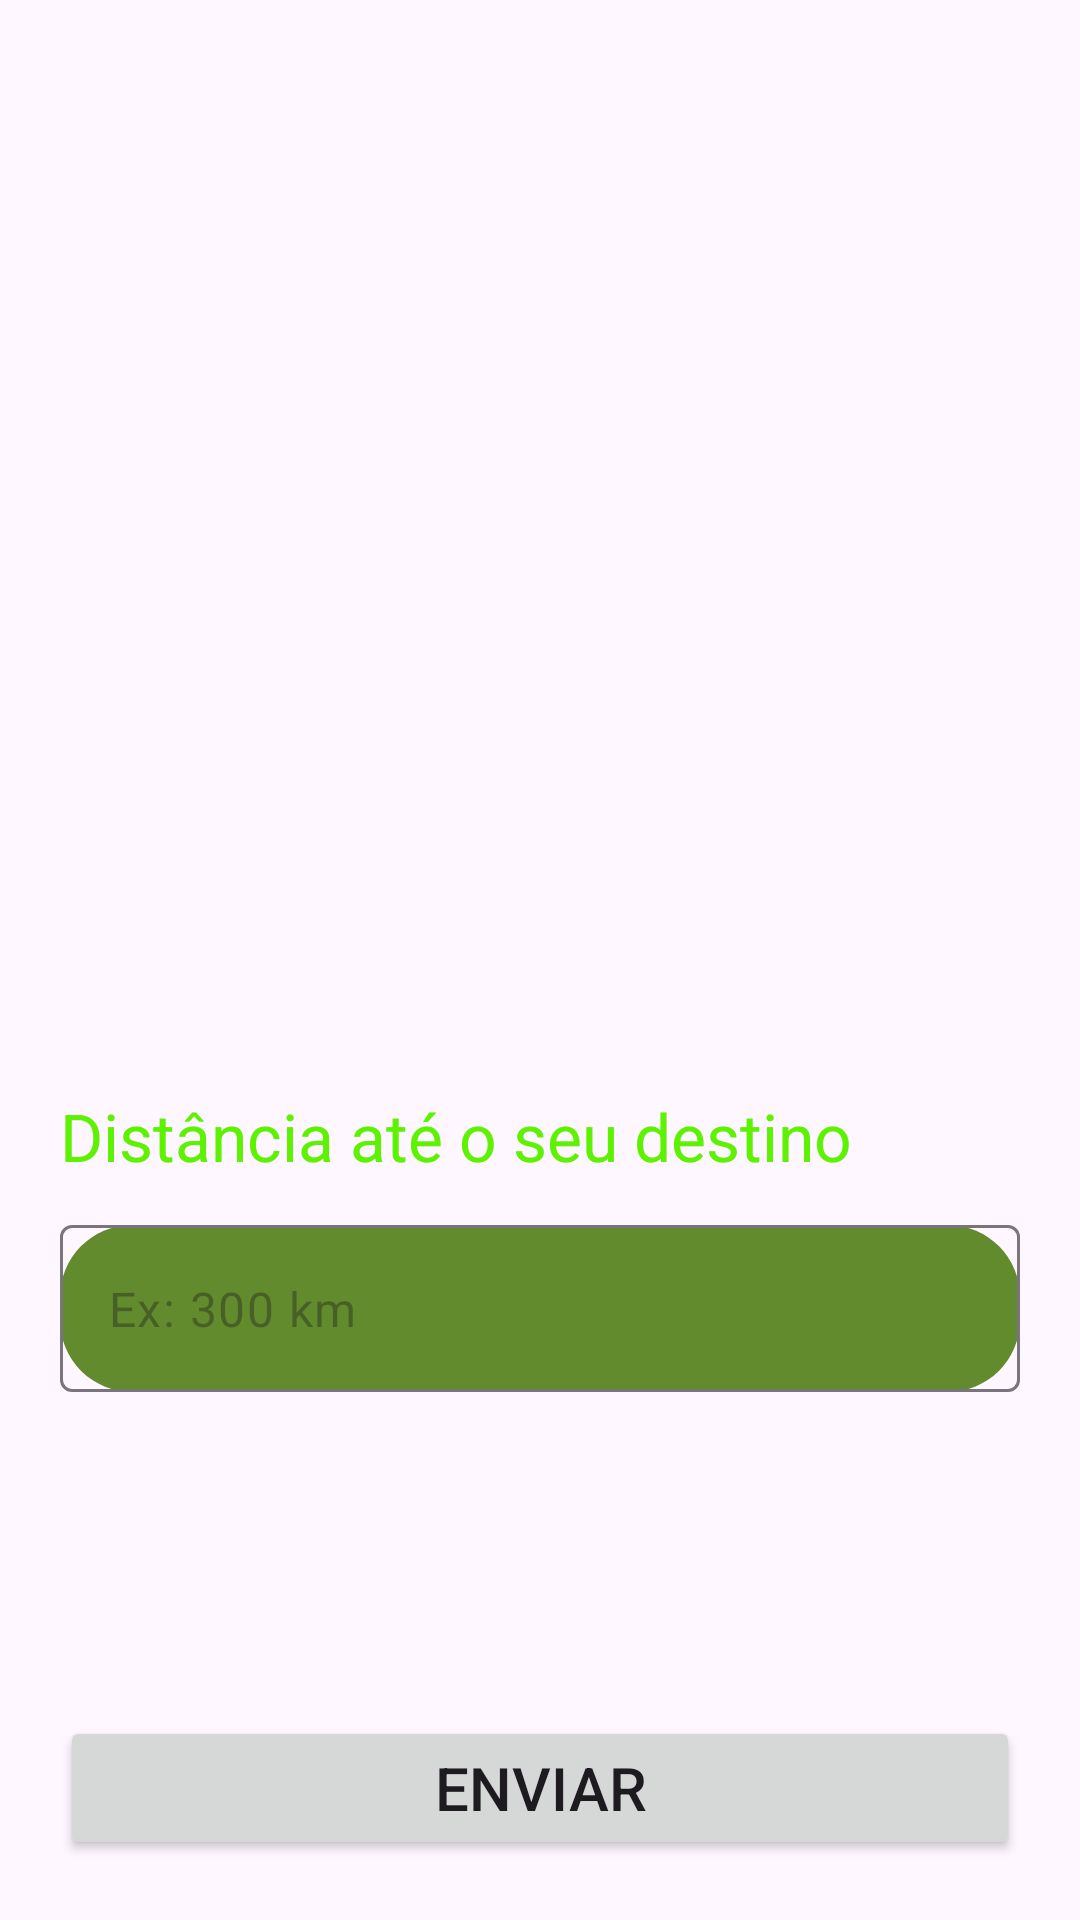

Produce the Android XML layout that renders to this screen, including the resource entries it uses.
<!-- AndroidManifest.xml: application theme Theme.FuelC -->
<!-- res/layout/activity_coletar_dados3.xml -->
<?xml version="1.0" encoding="utf-8"?>
<androidx.constraintlayout.widget.ConstraintLayout xmlns:android="http://schemas.android.com/apk/res/android"
    xmlns:app="http://schemas.android.com/apk/res-auto"
    xmlns:tools="http://schemas.android.com/tools"
    android:id="@+id/main"
    android:layout_width="match_parent"
    android:layout_height="match_parent"
    tools:context=".ColetarDados3">

    <LinearLayout
        android:layout_width="match_parent"
        android:layout_height="100dp"
        android:layout_marginTop="20dp"
        app:layout_constraintEnd_toEndOf="parent"
        app:layout_constraintStart_toStartOf="parent"
        app:layout_constraintTop_toTopOf="parent">

        <ImageView
            android:id="@+id/btn3"
            android:layout_width="50dp"
            android:layout_height="50dp"
            android:layout_marginStart="20dp"
            android:layout_marginTop="40dp"
            android:src="@drawable/icseta"
            app:tint="@color/green" />


    </LinearLayout>

    <Button
        android:id="@+id/button4"
        android:layout_width="match_parent"
        android:layout_height="wrap_content"
        android:layout_margin="20dp"
        android:text="Enviar"
        android:textSize="20dp"
        app:layout_constraintBottom_toBottomOf="parent"
        app:layout_constraintEnd_toEndOf="parent"
        app:layout_constraintStart_toStartOf="parent" />

    <TextView
        android:id="@+id/textView"
        android:layout_width="match_parent"
        android:layout_height="wrap_content"
        android:layout_marginHorizontal="20dp"
        android:layout_marginBottom="15dp"
        android:text="Distância até o seu destino"
        android:textColor="@color/green"
        android:textSize="22dp"
        app:layout_constraintBottom_toTopOf="@+id/textInputLayout3"
        app:layout_constraintEnd_toEndOf="parent"
        app:layout_constraintStart_toStartOf="parent" />

    <com.google.android.material.textfield.TextInputLayout
        android:id="@+id/textInputLayout3"
        android:layout_width="match_parent"
        android:layout_height="wrap_content"
        android:layout_marginHorizontal="20dp"
        android:layout_marginTop="300dp"
        android:background="@drawable/border_radius"
        app:hintEnabled="false"
        app:layout_constraintBottom_toTopOf="@+id/button4"
        app:layout_constraintEnd_toEndOf="parent"
        app:layout_constraintStart_toStartOf="parent"
        app:layout_constraintTop_toTopOf="parent">

        <com.google.android.material.textfield.TextInputEditText
            android:id="@+id/Dist"
            android:layout_width="match_parent"
            android:layout_height="match_parent"
            android:hint="Ex: 300 km "
            android:inputType="numberDecimal" />
    </com.google.android.material.textfield.TextInputLayout>

</androidx.constraintlayout.widget.ConstraintLayout>
<!-- resources referenced by this layout -->
<resources>
  <color name="green">#5df201</color>
  <!-- drawable border_radius (drawable) -->
  <?xml version="1.0" encoding="utf-8"?>
  <shape xmlns:android="http://schemas.android.com/apk/res/android">
      <solid android:color="#628B2D"/> 
      <corners android:radius="24dp"/> 
  </shape>
  <style name="Theme.FuelC" parent="Base.Theme.FuelC" />
  <style name="Base.Theme.FuelC" parent="Theme.Material3.DayNight.NoActionBar">
          
          
      </style>
</resources>
